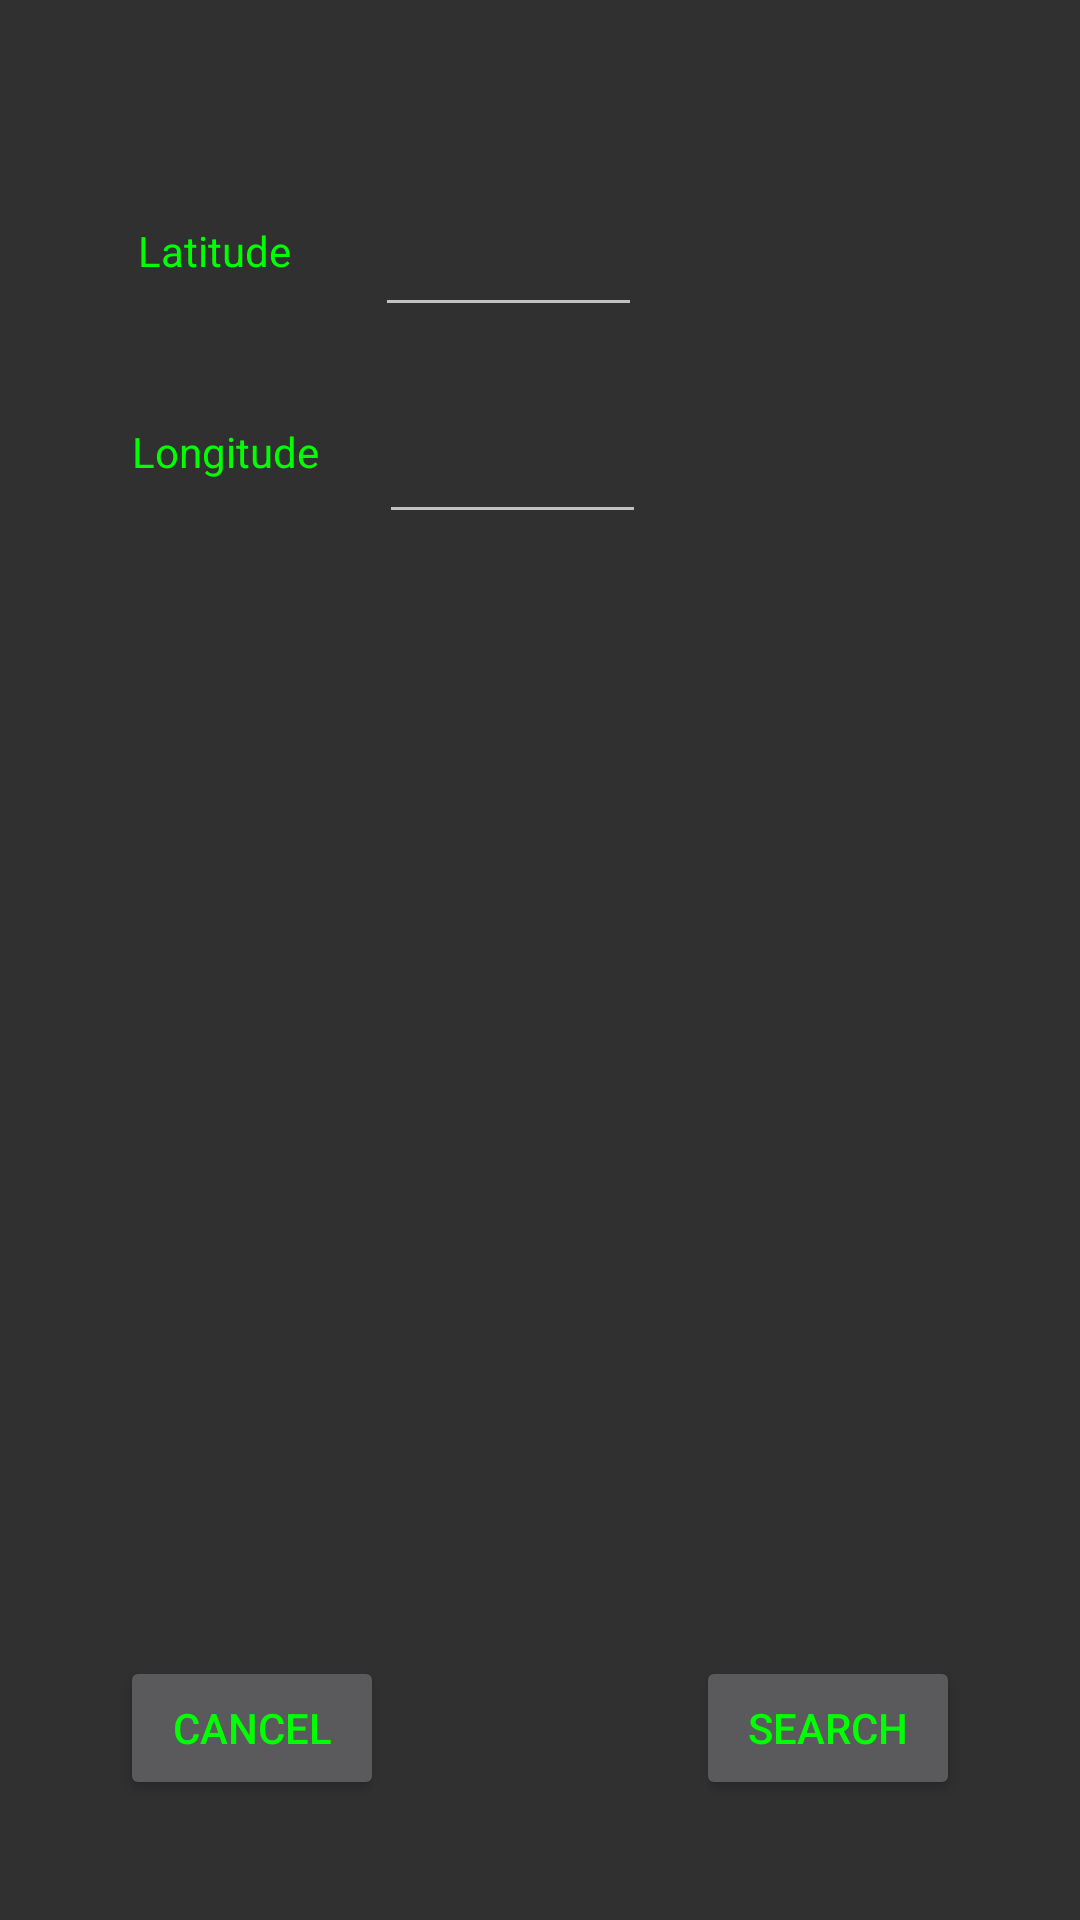

Android layout source for this screen:
<!-- AndroidManifest.xml: application theme AppTheme -->
<!-- res/layout/activity_location_search.xml -->
<?xml version="1.0" encoding="utf-8"?>
<androidx.constraintlayout.widget.ConstraintLayout xmlns:android="http://schemas.android.com/apk/res/android"
    xmlns:app="http://schemas.android.com/apk/res-auto"
    xmlns:tools="http://schemas.android.com/tools"
    android:layout_width="match_parent"
    android:layout_height="match_parent"
    tools:context=".LocationSearchActivity">

    <TextView
        android:id="@+id/tvLatitude"
        android:layout_width="wrap_content"
        android:layout_height="wrap_content"
        android:layout_marginStart="46dp"
        android:layout_marginTop="74dp"
        android:layout_marginEnd="28dp"
        android:text="@string/latitude"
        app:layout_constraintEnd_toStartOf="@+id/etLatitude"
        app:layout_constraintStart_toStartOf="parent"
        app:layout_constraintTop_toTopOf="parent" />

    <TextView
        android:id="@+id/tvLongitude"
        android:layout_width="wrap_content"
        android:layout_height="wrap_content"
        android:layout_marginStart="44dp"
        android:layout_marginTop="48dp"
        android:layout_marginEnd="21dp"
        android:text="@string/longitude"
        app:layout_constraintEnd_toStartOf="@+id/etLongitude"
        app:layout_constraintStart_toStartOf="parent"
        app:layout_constraintTop_toBottomOf="@+id/tvLatitude" />

    <EditText
        android:id="@+id/etLatitude"
        android:layout_width="89dp"
        android:layout_height="48dp"
        android:layout_marginStart="28dp"
        android:layout_marginTop="61dp"
        android:ems="10"
        android:inputType="numberDecimal|numberSigned"
        app:layout_constraintStart_toEndOf="@+id/tvLatitude"
        app:layout_constraintTop_toTopOf="parent" />

    <EditText
        android:id="@+id/etLongitude"
        android:layout_width="89dp"
        android:layout_height="48dp"
        android:layout_marginStart="20dp"
        android:layout_marginTop="21dp"
        android:ems="10"
        android:inputType="numberDecimal|numberSigned"
        app:layout_constraintStart_toEndOf="@+id/tvLongitude"
        app:layout_constraintTop_toBottomOf="@+id/etLatitude" />

    <Button
        android:id="@+id/btLocCancel"
        android:layout_width="wrap_content"
        android:layout_height="wrap_content"
        android:layout_marginStart="40dp"
        android:layout_marginBottom="40dp"
        android:text="@android:string/cancel"
        android:onClick="cancel"
        app:layout_constraintBottom_toBottomOf="parent"
        app:layout_constraintStart_toStartOf="parent" />

    <Button
        android:id="@+id/btLocSearch"
        android:layout_width="wrap_content"
        android:layout_height="wrap_content"
        android:layout_marginEnd="40dp"
        android:layout_marginBottom="40dp"
        android:onClick="go"
        android:text="@android:string/search_go"
        app:layout_constraintBottom_toBottomOf="parent"
        app:layout_constraintEnd_toEndOf="parent" />
</androidx.constraintlayout.widget.ConstraintLayout>
<!-- resources referenced by this layout -->
<resources>
  <string name="latitude">Latitude</string>
  <string name="longitude">Longitude</string>
  <style name="AppTheme" parent="Theme.AppCompat">
          <item name="android:textColor">#00FF00</item>
      </style>
</resources>
